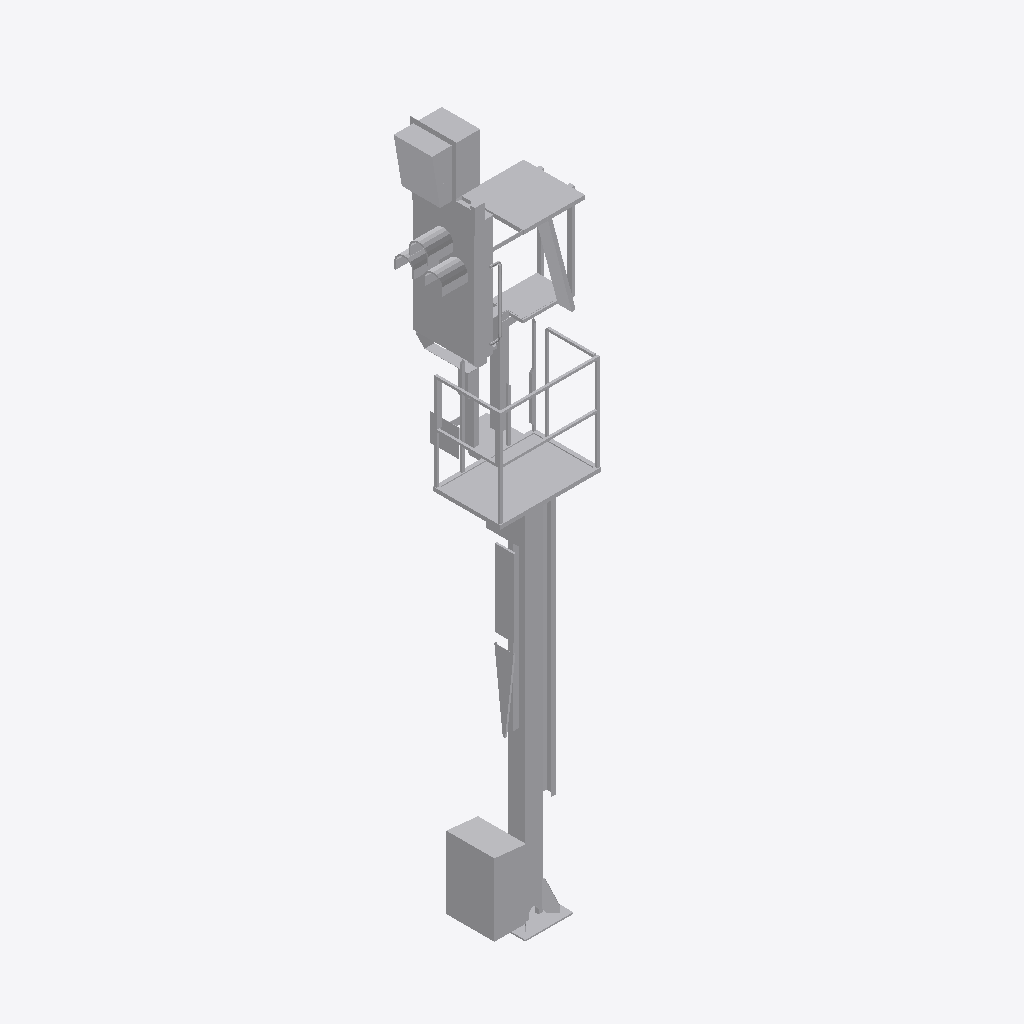
Isometric view of an IFC building model (IFC-SPF (STEP), schema IFC2X3, length unit metre), seen from the south-west, elements coloured by IFC class: 1 other element (light grey).
Extent 1.5 m × 1.3 m × 7.1 m (x, y, z). Storeys (1): Ebene 1 at 0.00 m. Elements (1): 1 IfcBuildingElementProxy.

HEADER;
FILE_DESCRIPTION(('ViewDefinition [CoordinationView_V2.0]'),'2;1');
FILE_NAME('','2022-09-20T12:40:24',(''),(''),'The EXPRESS Data Manager Version 5.02.0100.07 : ','20211019_1515(x64) - Exporter 20.2.60.15 - Defau','');
FILE_SCHEMA(('IFC2X3'));
ENDSEC;
DATA;
#104=IFCPROJECT('05p147$F91GfzEvBZmxxOG',#41,'',$,$,'','',(#96),#91);
#25115=IFCSITE('05p147$F91GfzEvBZmxxOI',#41,'Default',$,$,#25112,$,$,.ELEMENT.,(42,24,53,508911),(-71,-15,-29,-58837),0.0,$,$);
#114=IFCBUILDING('05p147$F91GfzEvBZmxxOH',#41,'',$,$,#32,$,'',.ELEMENT.,$,$,$);
#123=IFCBUILDINGSTOREY('05p147$F91GfzEvBWF44zl',#41,'Ebene 1',$,'Ebene:Ebene 1',#121,$,'Ebene 1',.ELEMENT.,0.0);
#25078=IFCBUILDINGELEMENTPROXY('1pkSjLN5T9iAOq2vPJmABz',#41,'S 8000.5.7-1_M4100-A400-HS-Zo-R_LOD200-300:S 8000.5.7-1_M4100-A400-HS-Zo-R_LOD200-300:3346',$,'S 8000.5.7-1_M4100-A400-HS-Zo-R_LOD200-300:S 8000.5.7-1_M4100-A400-HS-Zo-R_LOD200-300',#25076,#25071,'3346',$);
ENDSEC;
